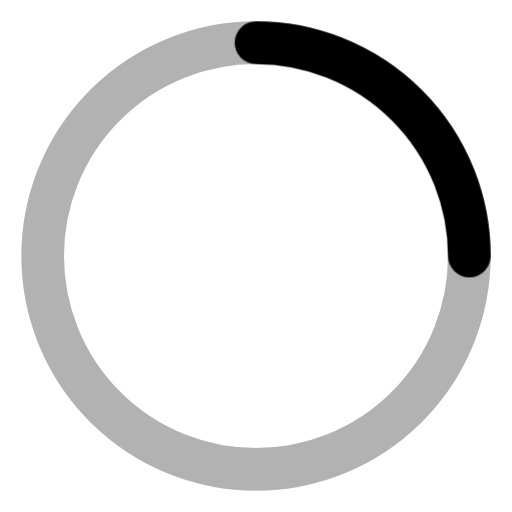
t = 0.00 s
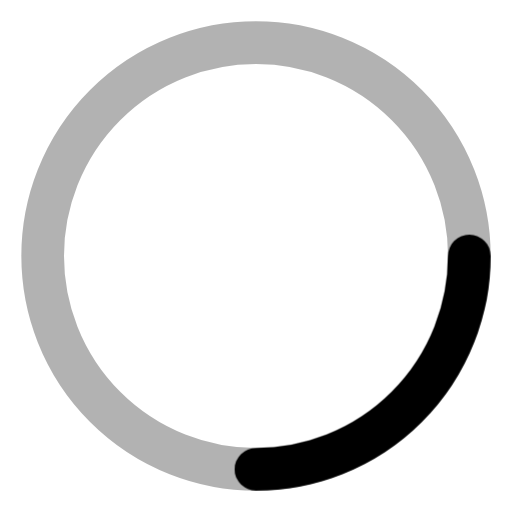
t = 0.25 s
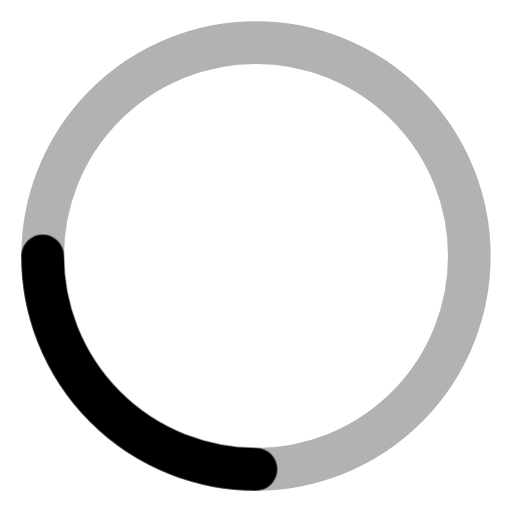
t = 0.50 s
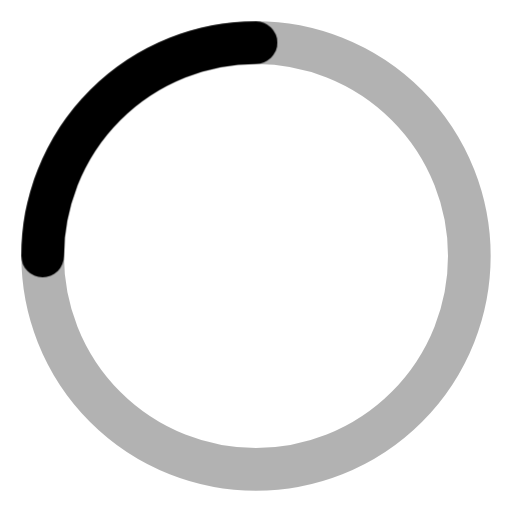
t = 0.75 s

The animated SVG that drew these frames (rendered in a browser with its animation timeline set to each time). Animation: 1 CSS @keyframes rule; one cycle of 1.00 s, repeats indefinitely.

<svg width="24" height="24" viewBox="0 0 24 24" stroke="currentColor" fill="none" stroke-width="2" stroke-linecap="round">
    <!-- @source: https://tailwindcss.com/docs/animation -->
    <style>
        .animate-spin {
            transform-origin: center;
            animation: spin 1s linear infinite;
        }

        @keyframes spin {
            from {
                transform: rotate(0deg);
            }
            to {
                transform: rotate(360deg);
            }
        }
    </style>
    <circle style="opacity: .3;" cx="12" cy="12" r="10"></circle>
    <path class="animate-spin" fill="none" stroke-width="2" d="M12,2 a10,10 0 0,1 10,10"/>
</svg>
